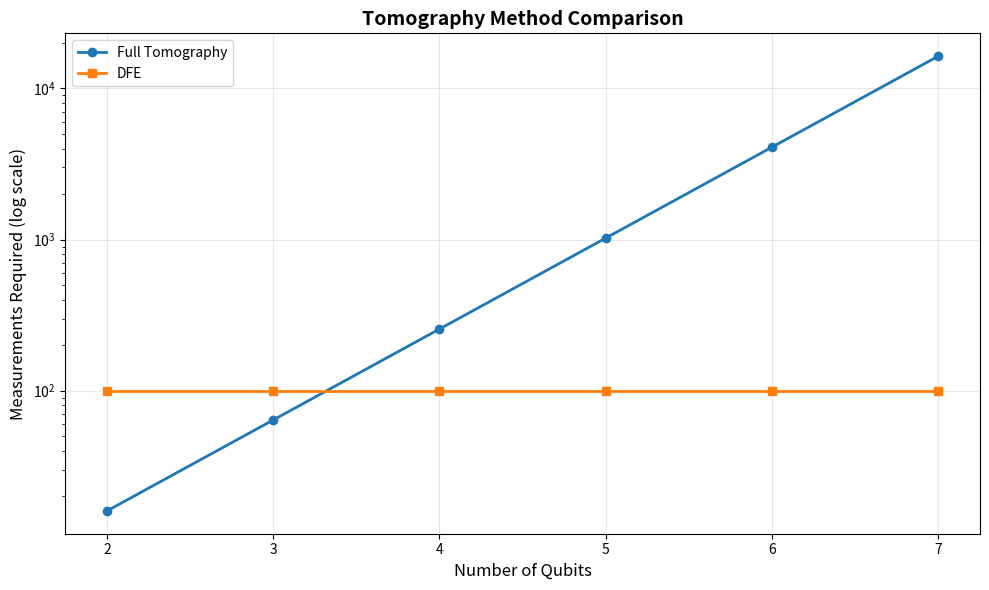

Here is the Python script that generated this plot:
import numpy as np
import matplotlib.pyplot as plt
from time import time

print('Fast tomography methods comparison')
print('='*60)

# Example: DFE is O(1/eps^2) faster than full tomography
n_qubits_range = range(2, 8)
full_tomo_measurements = [4**n for n in n_qubits_range]
dfe_measurements = [100] * len(n_qubits_range)  # Constant

plt.figure(figsize=(10, 6))
plt.semilogy(n_qubits_range, full_tomo_measurements, 'o-', label='Full Tomography', linewidth=2)
plt.semilogy(n_qubits_range, dfe_measurements, 's-', label='DFE', linewidth=2)
plt.xlabel('Number of Qubits', fontsize=12)
plt.ylabel('Measurements Required (log scale)', fontsize=12)
plt.title('Tomography Method Comparison', fontsize=14, fontweight='bold')
plt.legend(fontsize=10)
plt.grid(True, alpha=0.3)
plt.tight_layout()
plt.savefig('tomography_comparison.png', dpi=300)
plt.show()

print('\nRecommendation: Use DFE for fast benchmarking!')
